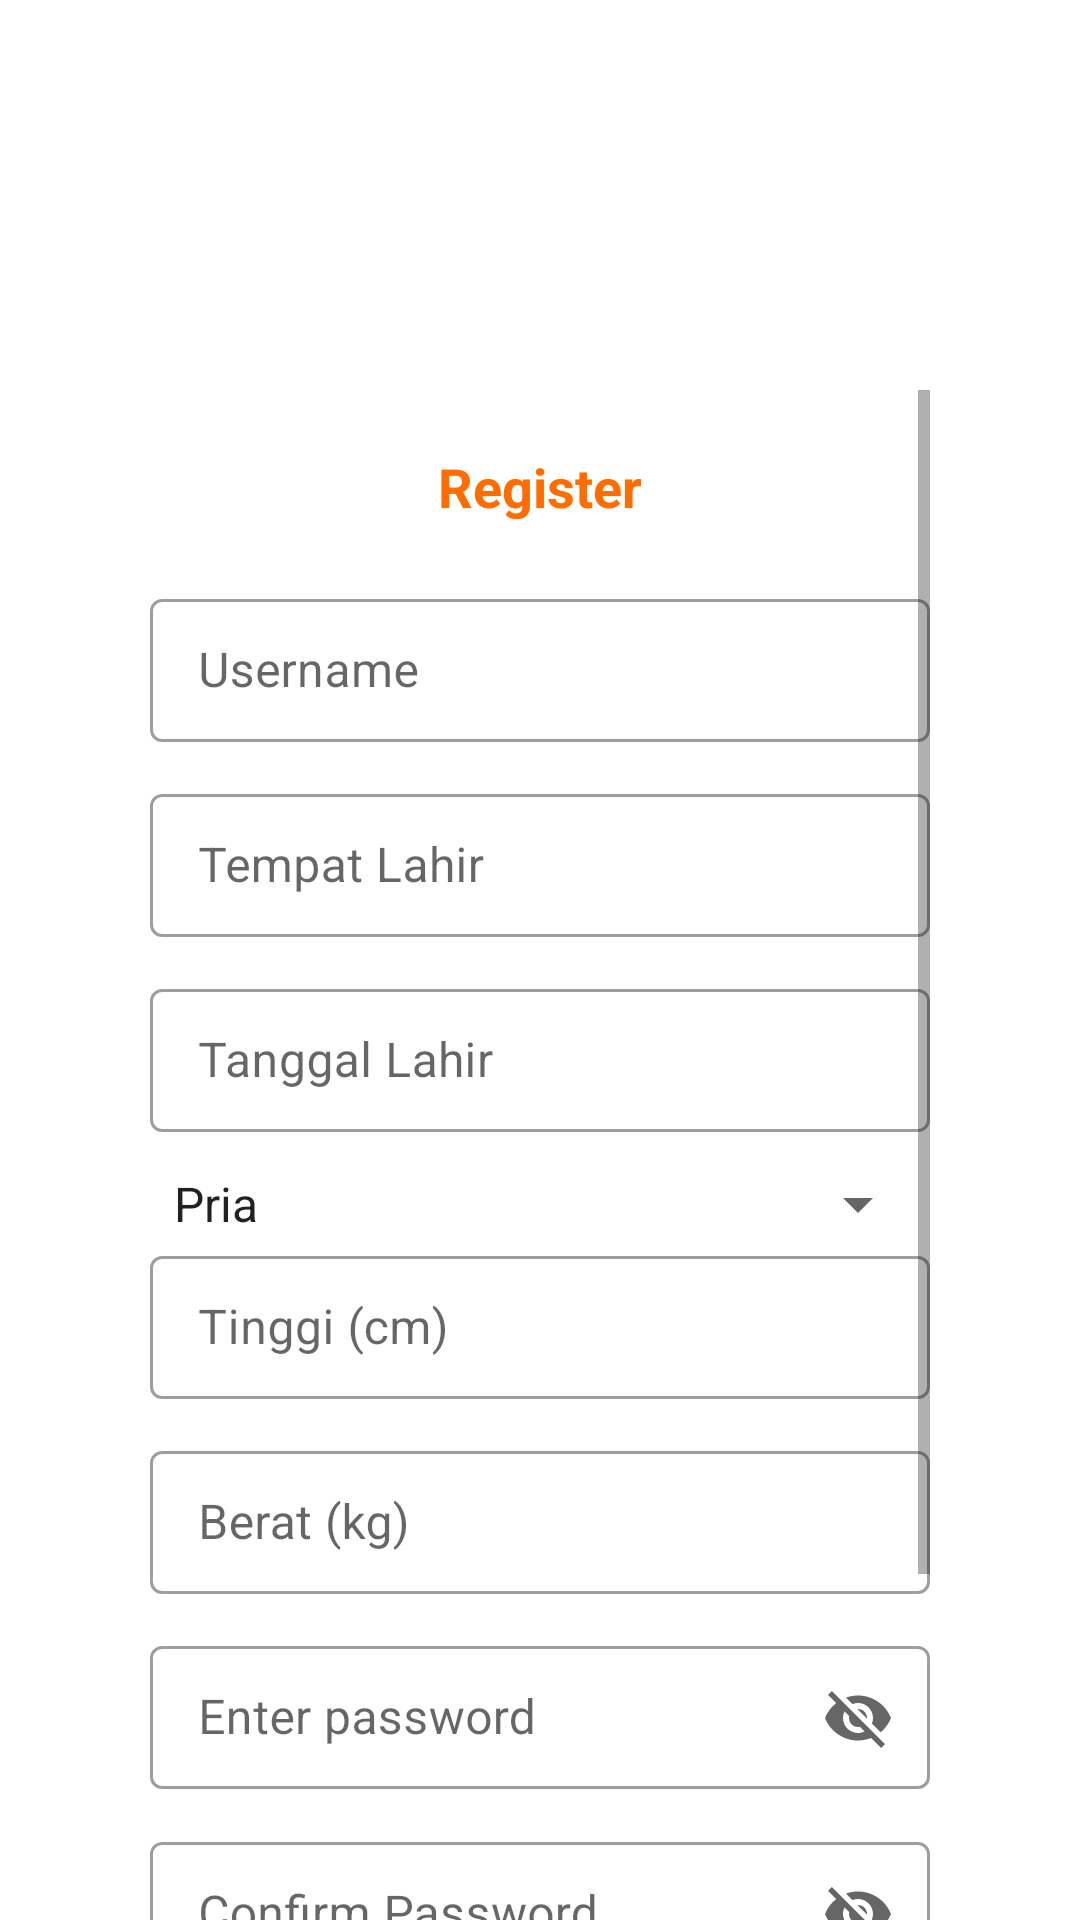

Here is an Android app screen rendered from its layout file. Give the layout XML and the strings, colors and styles it references.
<!-- AndroidManifest.xml: application theme Theme.Kalori -->
<!-- res/layout/activity_register.xml -->
<?xml version="1.0" encoding="utf-8"?>
<LinearLayout xmlns:android="http://schemas.android.com/apk/res/android"
    xmlns:app="http://schemas.android.com/apk/res-auto"
    xmlns:tools="http://schemas.android.com/tools"
    android:layout_width="match_parent"
    android:layout_height="match_parent"
    android:gravity="center"
    android:orientation="vertical"
    android:paddingLeft="50dp"
    android:paddingRight="50dp"
    tools:context=".RegisterActivity"
    android:background="@color/white">

    <ImageView
        android:id="@+id/imageView3"
        android:layout_width="136dp"
        android:layout_height="130dp"
        app:srcCompat="@drawable/ic_home" />

    <ScrollView
        android:layout_width="match_parent"
        android:layout_height="wrap_content">

        <LinearLayout
            android:layout_width="match_parent"
            android:layout_height="wrap_content"
            android:orientation="vertical">

            <Space
                android:layout_width="match_parent"
                android:layout_height="20dp" />

            <TextView
                android:id="@+id/textView"
                android:layout_width="match_parent"
                android:layout_height="wrap_content"
                android:text="Register"
                android:textAlignment="center"
                android:textColor="#FF6D00"
                android:textSize="18sp"
                android:textStyle="bold" />

            <Space
                android:layout_width="match_parent"
                android:layout_height="20dp" />

            <com.google.android.material.textfield.TextInputLayout
                style="@style/Widget.MaterialComponents.TextInputLayout.OutlinedBox.Dense"
                android:layout_width="match_parent"
                android:layout_height="wrap_content"
                android:layout_marginBottom="12dp"
                android:hint="Username">

                <com.google.android.material.textfield.TextInputEditText
                    android:layout_width="match_parent"
                    android:layout_height="wrap_content"
                    android:inputType="textNoSuggestions"
                    android:id="@+id/edt_usernameReg"/>

            </com.google.android.material.textfield.TextInputLayout>

            <com.google.android.material.textfield.TextInputLayout
                style="@style/Widget.MaterialComponents.TextInputLayout.OutlinedBox.Dense"
                android:layout_width="match_parent"
                android:layout_height="wrap_content"
                android:layout_marginBottom="12dp"
                android:hint="Tempat Lahir">

                <com.google.android.material.textfield.TextInputEditText
                    android:layout_width="match_parent"
                    android:layout_height="wrap_content"
                    android:inputType="textNoSuggestions"
                    android:id="@+id/edt_TempatLahir"/>

            </com.google.android.material.textfield.TextInputLayout>

            <com.google.android.material.textfield.TextInputLayout
                style="@style/Widget.MaterialComponents.TextInputLayout.OutlinedBox.Dense"
                android:layout_width="match_parent"
                android:layout_height="wrap_content"
                android:layout_marginBottom="12dp"
                android:hint="Tanggal Lahir">

                <com.google.android.material.textfield.TextInputEditText
                    android:layout_width="match_parent"
                    android:layout_height="wrap_content"
                    android:editable="false"
                    android:inputType="textNoSuggestions"
                    android:id="@+id/edt_TanggalLahir"/>

            </com.google.android.material.textfield.TextInputLayout>

            <androidx.appcompat.widget.AppCompatSpinner
                android:id="@+id/spnGender"
                android:entries="@array/gender"
                android:layout_width="match_parent"
                android:layout_height="wrap_content" />

            <com.google.android.material.textfield.TextInputLayout
                style="@style/Widget.MaterialComponents.TextInputLayout.OutlinedBox.Dense"
                android:layout_width="match_parent"
                android:layout_height="wrap_content"
                android:layout_marginBottom="12dp"
                android:hint="Tinggi (cm)">

                <com.google.android.material.textfield.TextInputEditText
                    android:layout_width="match_parent"
                    android:layout_height="wrap_content"
                    android:inputType="number"
                    android:id="@+id/edt_Tinggi"/>

            </com.google.android.material.textfield.TextInputLayout>

            <com.google.android.material.textfield.TextInputLayout
                style="@style/Widget.MaterialComponents.TextInputLayout.OutlinedBox.Dense"
                android:layout_width="match_parent"
                android:layout_height="wrap_content"
                android:layout_marginBottom="12dp"
                android:hint="Berat (kg)">

                <com.google.android.material.textfield.TextInputEditText
                    android:layout_width="match_parent"
                    android:layout_height="wrap_content"
                    android:inputType="number"
                    android:id="@+id/edt_Berat"/>

            </com.google.android.material.textfield.TextInputLayout>

            <com.google.android.material.textfield.TextInputLayout
                style="@style/Widget.MaterialComponents.TextInputLayout.OutlinedBox.Dense"
                android:layout_width="match_parent"
                android:layout_height="wrap_content"
                android:layout_marginBottom="12dp"
                android:hint="Enter password"
                app:endIconMode="password_toggle">

                <com.google.android.material.textfield.TextInputEditText
                    android:layout_width="match_parent"
                    android:layout_height="wrap_content"
                    android:inputType="textNoSuggestions"
                    android:id="@+id/edt_passwordReg"/>

            </com.google.android.material.textfield.TextInputLayout>

            <com.google.android.material.textfield.TextInputLayout
                style="@style/Widget.MaterialComponents.TextInputLayout.OutlinedBox.Dense"
                android:layout_width="match_parent"
                android:layout_height="wrap_content"
                android:layout_marginBottom="12dp"
                android:hint="Confirm Password"
                app:endIconMode="password_toggle">

                <com.google.android.material.textfield.TextInputEditText
                    android:layout_width="match_parent"
                    android:layout_height="wrap_content"
                    android:inputType="textNoSuggestions"
                    android:id="@+id/edt_passwordRegCon"/>

            </com.google.android.material.textfield.TextInputLayout>

            <Button
                android:layout_width="match_parent"
                android:layout_height="wrap_content"
                android:id="@+id/btn_registerReg"
                android:text="register" />

            <TextView
                android:layout_width="wrap_content"
                android:layout_height="wrap_content"
                android:text="Sudah punya akun? Tekan Login"/>

            <Button
                android:layout_width="match_parent"
                android:layout_height="wrap_content"
                android:id="@+id/btn_loginReg"
                android:text="login" />

        </LinearLayout>

    </ScrollView>

</LinearLayout>
<!-- resources referenced by this layout -->
<resources>
  <string-array name="gender">
          <item>Pria</item>
          <item>Wanita</item>
      </string-array>
  <color name="white">#FFFFFFFF</color>
  <style name="Theme.Kalori" parent="Theme.MaterialComponents.Light.DarkActionBar">
          
          <item name="colorPrimary">@color/orange</item>
          <item name="colorPrimaryVariant">@color/purple_700</item>
          <item name="colorOnPrimary">@color/white</item>
          
          <item name="colorSecondary">@color/teal_200</item>
          <item name="colorSecondaryVariant">@color/teal_700</item>
          <item name="colorOnSecondary">@color/black</item>
          
          <item name="android:statusBarColor">@color/orangecd</item>
          
      </style>
  <color name="orange">#FF6D00</color>
  <color name="purple_700">#FF3700B3</color>
  <color name="teal_200">#FF03DAC5</color>
  <color name="teal_700">#FF018786</color>
  <color name="black">#FF000000</color>
  <color name="orangecd">#28FF6D00</color>
</resources>
